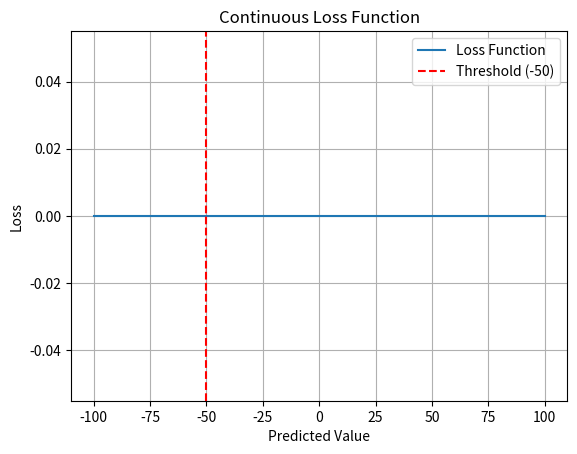

This figure's Python source:
# Remember that for this case, it is best to start learning from the end, as the values propagate from the end. Remember to be able to set values to 0 at the end.
# Should I generate random states, even if they don't correspond to a valid played game as I want to recognise the best action anyway.

import numpy as np
import matplotlib.pyplot as plt

# Define a continuous loss function
def continuous_loss(predicted_values, target_values, threshold=-50):
    return np.where(predicted_values <= threshold, 0, (predicted_values - target_values))

# Example usage with continuous loss
predicted_values = np.linspace(-100, 100, 100)  # Predicted values from -100 to 100

# Compute loss
loss_values = continuous_loss(predicted_values, predicted_values)

# Plot the loss function
plt.plot(predicted_values, loss_values, label="Loss Function")
plt.axvline(x=-50, color='r', linestyle='--', label="Threshold (-50)")
plt.xlabel("Predicted Value")
plt.ylabel("Loss")
plt.title("Continuous Loss Function")
plt.legend()
plt.grid(True)
plt.show()
